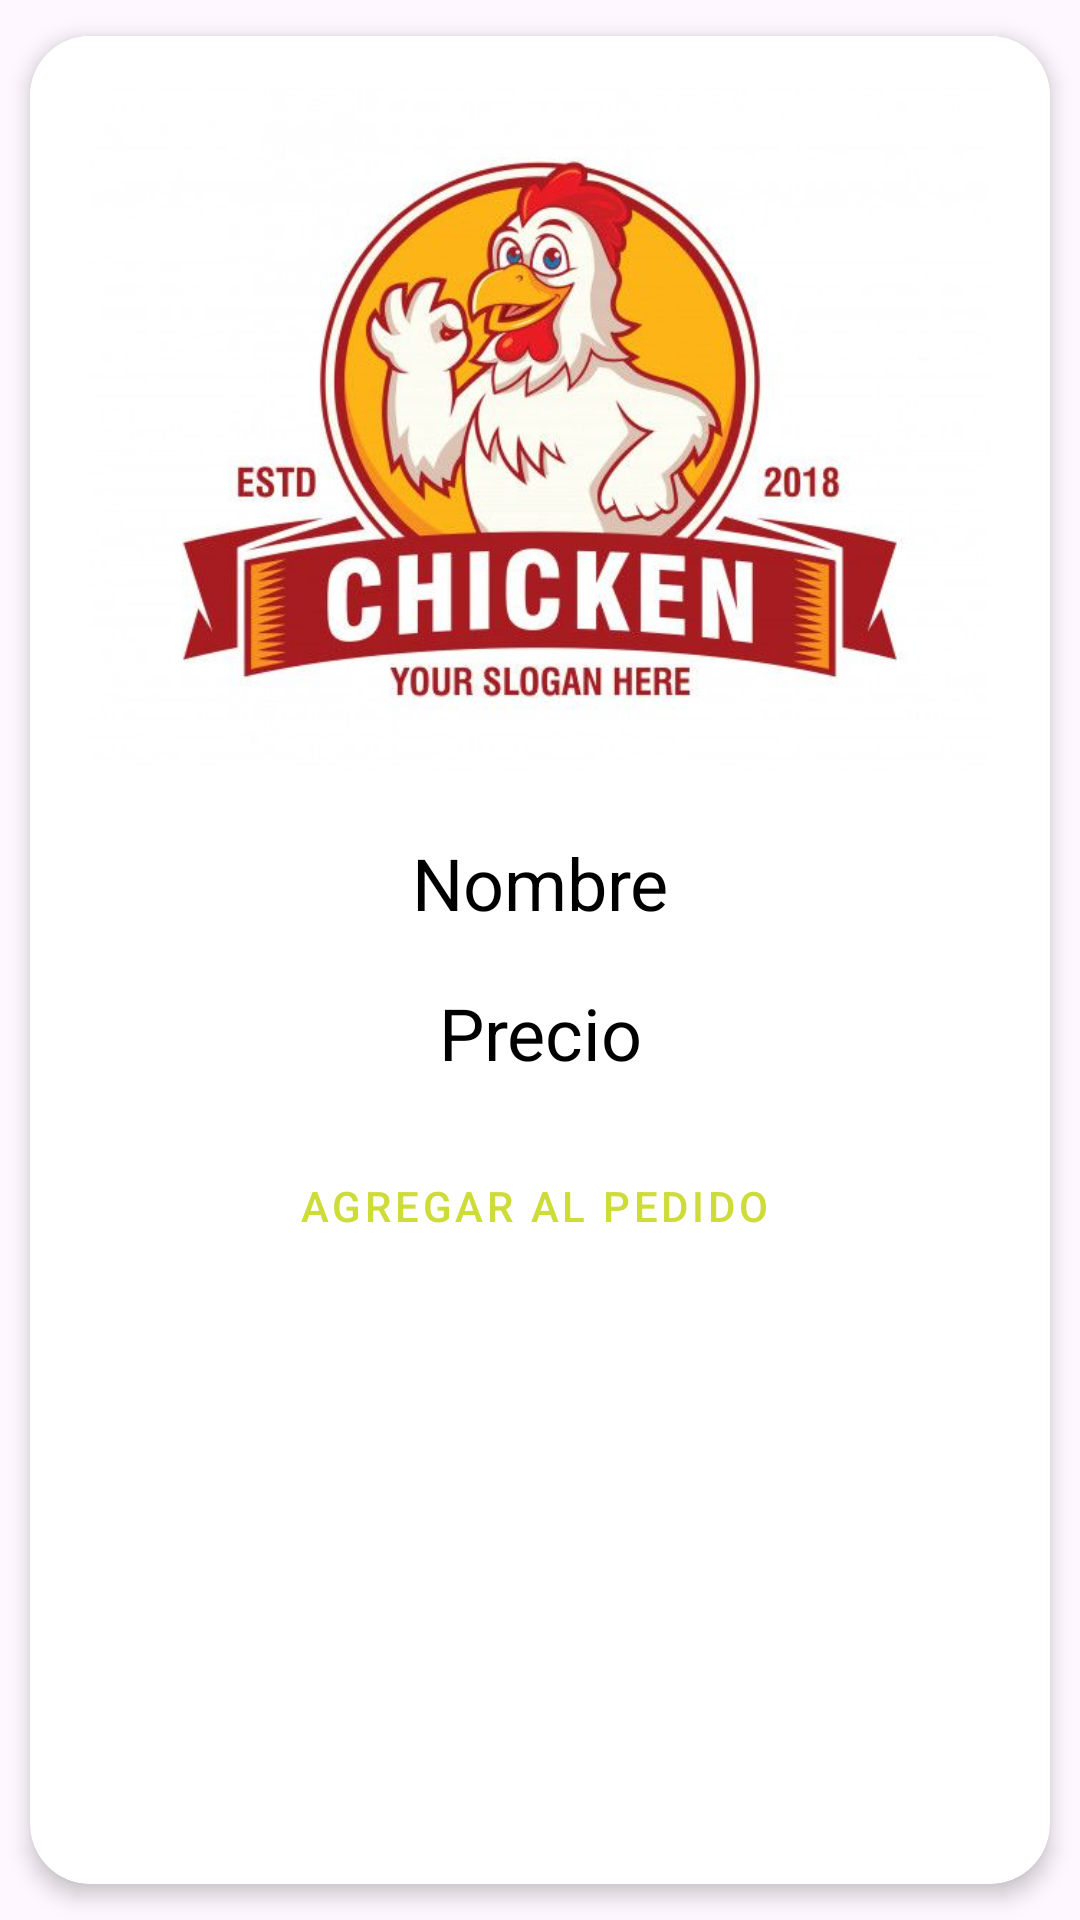

Android layout source for this screen:
<!-- AndroidManifest.xml: application theme Theme.DirtyChickenApp -->
<!-- res/layout/elemento_lista.xml -->
<?xml version="1.0" encoding="utf-8"?>
<androidx.cardview.widget.CardView xmlns:android="http://schemas.android.com/apk/res/android"
    xmlns:app="http://schemas.android.com/apk/res-auto"
    android:id="@+id/cardV"
    android:layout_width="match_parent"
    android:layout_height="wrap_content"
    android:animateLayoutChanges="true"
    app:cardCornerRadius="20dp"
    app:cardElevation="4dp"
    app:cardUseCompatPadding="true">

    <LinearLayout
        android:layout_width="match_parent"
        android:layout_height="wrap_content"
        android:animateLayoutChanges="true"
        android:orientation="vertical">

        <RelativeLayout
            android:layout_width="match_parent"
            android:layout_height="452dp"
            android:background="#FFFFFF"
            android:backgroundTint="@color/white"
            android:orientation="horizontal"
            android:padding="6dp">

            <ImageView
                android:id="@+id/imgView"
                android:layout_width="match_parent"
                android:layout_height="250dp"
                android:layout_alignParentStart="true"
                android:layout_alignParentLeft="true"
                android:layout_alignParentEnd="true"
                android:layout_gravity="center"
                android:layout_marginStart="0dp"
                android:layout_marginLeft="88dp"
                android:layout_marginEnd="0dp"
                android:paddingLeft="14dp"
                android:paddingRight="14dp"
                app:srcCompat="@drawable/pollo" />


            <TextView
                android:id="@+id/txtPrecio"
                android:layout_width="328dp"
                android:layout_height="40dp"
                android:layout_below="@+id/txtProducto"
                android:layout_alignParentStart="true"
                android:layout_alignParentEnd="true"
                android:layout_marginStart="25dp"
                android:layout_marginTop="10dp"
                android:layout_marginEnd="25dp"
                android:text="Precio"
                android:textAlignment="center"
                android:textColor="@color/black"
                android:textSize="24dp" />

            <TextView
                android:id="@+id/txtProducto"
                android:layout_width="335dp"
                android:layout_height="40dp"
                android:layout_below="@+id/imgView"
                android:layout_alignParentStart="true"
                android:layout_alignParentEnd="true"
                android:layout_marginStart="25dp"
                android:layout_marginTop="10dp"
                android:layout_marginEnd="25dp"
                android:text="Nombre"
                android:textAlignment="center"
                android:textColor="@color/black"
                android:textSize="24dp" />

            <Button
                android:id="@+id/btnAgregar"
                style="@style/Widget.MaterialComponents.Button.Icon"
                android:layout_width="wrap_content"
                android:layout_height="wrap_content"
                android:layout_below="@+id/txtPrecio"
                android:backgroundTint="#F44336"
                android:textColor="#CDDC39"
                android:layout_alignParentStart="true"
                android:layout_alignParentEnd="true"
                android:layout_marginStart="10dp"
                android:layout_marginTop="10dp"
                android:layout_marginEnd="10dp"
                android:text="Agregar al pedido"
                app:icon="@drawable/carretilla" />


        </RelativeLayout>
    </LinearLayout>



        </androidx.cardview.widget.CardView>
<!-- resources referenced by this layout -->
<resources>
  <color name="black">#FF000000</color>
  <color name="white">#FFFFFFFF</color>
  <!-- drawable carretilla: png bitmap (drawable, 1092 bytes) -->
  <!-- drawable pollo: jpg bitmap (drawable, 40948 bytes) -->
  <style name="Theme.DirtyChickenApp" parent="Base.Theme.DirtyChickenApp" />
  <style name="Base.Theme.DirtyChickenApp" parent="Theme.Material3.DayNight.NoActionBar">
          
          
      </style>
</resources>
